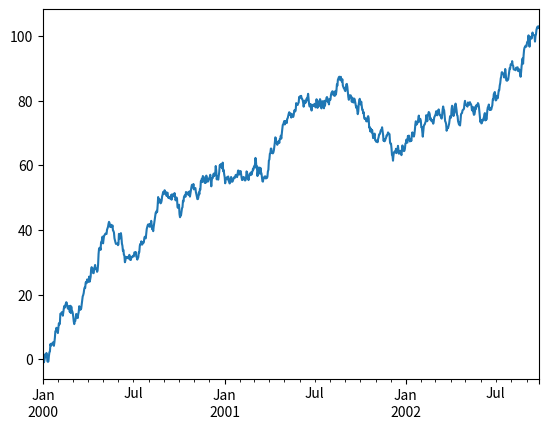

Source code (Python):
#coding:utf-8
import pandas as pd
import numpy as  np
import matplotlib.pyplot as plt

s = pd.Series([1,3,5,np.nan,6,8])

dates = pd.date_range('20130101',periods=6)

df = pd.DataFrame(np.random.randn(6,4),index=dates,columns=list('ABCD'))
df2 = pd.DataFrame({'A':1.,
                    'B':pd.Timestamp('20130102'),
                    'C':pd.Series(1,index=list(range(4)),dtype='float32'),
                    'D':np.array([3]*4,dtype='int32'),
                    'E':pd.Categorical(['bei','jing','chang','ping']),
                    'F':'foo'
                    })
df2 = df.copy()
df2['E'] = ['one','one','two','three','four','']
s1 = pd.Series([1,2,3,4,5,6],index=pd.date_range('20130102',periods=6))
df['F'] = s1
df.at[dates[0],'A'] = 0
df.iat[0,0] = 1
df.loc[:,'D'] = np.array([5]*len(df))

df2 = df.copy()
df2[df2>0] = -df2

df1 = df.reindex(index=dates[0:4],columns=list(df.columns)+['E'])
df1.loc[dates[0]:dates[1],'E'] = 1

df1.dropna(how='any')
df1.fillna(value=5)
pd.isnull(df1)


s = pd.Series([1,3,5,np.nan,6,8],index=dates).shift(2)
#df.sub(s,axis='index')
#df.apply(np.cumsum)
a = df.apply(lambda x:x.max()-x.min())

s = pd.Series(np.random.randint(0,7,size=10))

s = pd.Series(['A','B','C','Amaba',np.nan,'CABA','cat'])

df = pd.DataFrame(np.random.randn(10,4))
pieces = [df[:3],df[3:7],df[7:]]
b = pd.concat(pieces)

left = pd.DataFrame({'key':['foo','foo'],'lval':[1,2]})
right  = pd.DataFrame({'key':['foo','bar'],'rval':[4,5]})
c = pd.merge(left,right,on='key')

df = pd.DataFrame(np.random.randn(8,4),columns=['A','B','C','D'])
s = df.iloc[3]


ts = pd.Series(np.random.randn(1000),index=pd.date_range('1/1/2000',periods=1000))
ts = ts.cumsum()
ts.plot()
print('end-of-file')